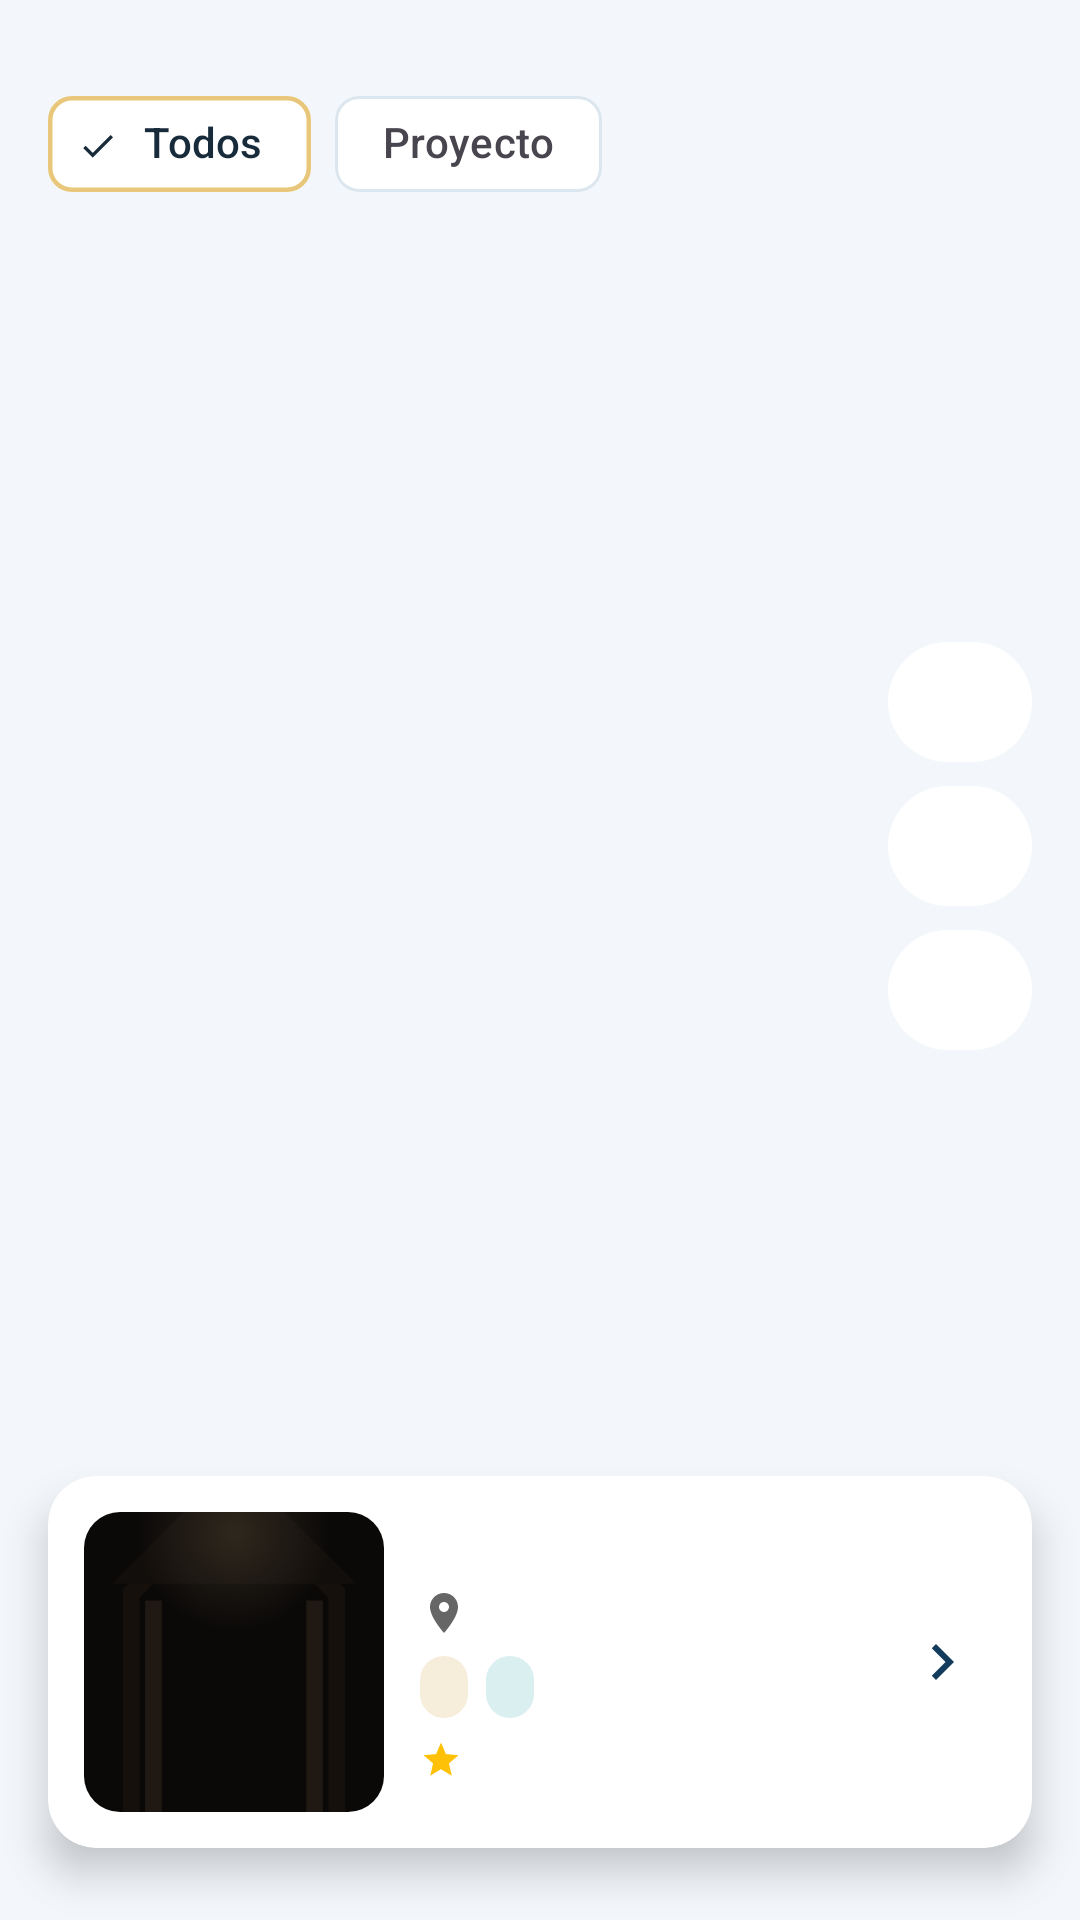

The Android layout XML behind this screen, and the referenced resources:
<!-- AndroidManifest.xml: application theme Theme.Museo -->
<!-- res/layout/fragment_virtual_museums_map.xml -->
<?xml version="1.0" encoding="utf-8"?>
<androidx.constraintlayout.widget.ConstraintLayout xmlns:android="http://schemas.android.com/apk/res/android"
    xmlns:app="http://schemas.android.com/apk/res-auto"
    xmlns:tools="http://schemas.android.com/tools"
    android:layout_width="match_parent"
    android:layout_height="match_parent"
    tools:context=".ui.fragments.VirtualMuseumsMapFragment">

    
    <FrameLayout
        android:id="@+id/mapContainer"
        android:layout_width="0dp"
        android:layout_height="0dp"
        app:layout_constraintTop_toTopOf="parent"
        app:layout_constraintBottom_toBottomOf="parent"
        app:layout_constraintStart_toStartOf="parent"
        app:layout_constraintEnd_toEndOf="parent" />

    <LinearLayout
        android:id="@+id/mapControls"
        android:layout_width="wrap_content"
        android:layout_height="wrap_content"
        android:layout_marginEnd="16dp"
        android:gravity="center"
        android:orientation="vertical"
        app:layout_constraintBottom_toTopOf="@id/cardMuseumInfo"
        app:layout_constraintEnd_toEndOf="parent"
        app:layout_constraintTop_toBottomOf="@id/scrollViewFilters">

        <com.google.android.material.button.MaterialButton
            android:id="@+id/btnZoomIn"
            style="@style/Widget.Material3.Button"
            android:layout_width="48dp"
            android:layout_height="48dp"
            android:contentDescription="@string/map_zoom_in"
            android:text="+"
            android:textSize="22sp"
            app:backgroundTint="@color/surface_card" />

        <com.google.android.material.button.MaterialButton
            android:id="@+id/btnZoomOut"
            style="@style/Widget.Material3.Button"
            android:layout_width="48dp"
            android:layout_height="48dp"
            android:contentDescription="@string/map_zoom_out"
            android:text="−"
            android:textSize="22sp"
            app:backgroundTint="@color/surface_card" />

        <com.google.android.material.button.MaterialButton
            android:id="@+id/btnCenterChile"
            style="@style/Widget.Material3.Button"
            android:layout_width="48dp"
            android:layout_height="48dp"
            android:contentDescription="@string/map_center_chile"
            android:text="CL"
            android:textSize="14sp"
            app:backgroundTint="@color/surface_card" />
    </LinearLayout>

    
    <HorizontalScrollView
        android:id="@+id/scrollViewFilters"
        android:layout_width="0dp"
        android:layout_height="wrap_content"
        android:layout_marginStart="16dp"
        android:layout_marginTop="24dp"
        android:layout_marginEnd="16dp"
        android:scrollbars="none"
        app:layout_constraintTop_toTopOf="parent"
        app:layout_constraintStart_toStartOf="parent"
        app:layout_constraintEnd_toEndOf="parent">

        <com.google.android.material.chip.ChipGroup
            android:id="@+id/chipGroupFilters"
            android:layout_width="wrap_content"
            android:layout_height="wrap_content"
            app:singleSelection="true">

            <com.google.android.material.chip.Chip
                android:id="@+id/chipTodos"
                style="@style/Widget.Material3.Chip.Filter"
                android:layout_width="wrap_content"
                android:layout_height="wrap_content"
                android:checked="true"
                android:text="@string/map_filter_all"
                app:chipBackgroundColor="@color/surface_card"
                app:chipStrokeColor="@color/beige_gold"
                app:chipStrokeWidth="1.5dp" />

            <com.google.android.material.chip.Chip
                android:id="@+id/chipProject"
                style="@style/Widget.Material3.Chip.Filter"
                android:layout_width="wrap_content"
                android:layout_height="wrap_content"
                android:text="@string/map_filter_project"
                app:chipBackgroundColor="@color/surface_card"
                app:chipStrokeColor="@color/divider_color"
                app:chipStrokeWidth="1dp" />

        </com.google.android.material.chip.ChipGroup>
    </HorizontalScrollView>

    
    <com.google.android.material.card.MaterialCardView
        android:id="@+id/cardMuseumInfo"
        android:layout_width="0dp"
        android:layout_height="wrap_content"
        android:layout_marginStart="16dp"
        android:layout_marginEnd="16dp"
        android:layout_marginBottom="24dp"
        android:clickable="true"
        android:focusable="true"
        app:cardCornerRadius="16dp"
        app:cardElevation="8dp"
        app:cardBackgroundColor="@color/surface_card"
        app:strokeWidth="0dp"
        app:layout_constraintBottom_toBottomOf="parent"
        app:layout_constraintStart_toStartOf="parent"
        app:layout_constraintEnd_toEndOf="parent">

        <androidx.constraintlayout.widget.ConstraintLayout
            android:layout_width="match_parent"
            android:layout_height="wrap_content"
            android:padding="12dp">

            
            <com.google.android.material.imageview.ShapeableImageView
                android:id="@+id/imgMuseumThumb"
                android:layout_width="100dp"
                android:layout_height="100dp"
                android:scaleType="centerCrop"
                android:src="@drawable/bg_museum_interior"
                android:contentDescription="@string/app_name"
                app:shapeAppearanceOverlay="@style/ShapeAppearance.Material3.Corner.Medium"
                app:layout_constraintStart_toStartOf="parent"
                app:layout_constraintTop_toTopOf="parent"
                app:layout_constraintBottom_toBottomOf="parent" />

            
            <TextView
                android:id="@+id/tvMuseumTitle"
                android:layout_width="0dp"
                android:layout_height="wrap_content"
                android:layout_marginStart="12dp"
                android:layout_marginEnd="8dp"
                android:textColor="@color/dark_blue"
                android:textSize="16sp"
                android:textStyle="bold"
                tools:text="Museo Nacional\nde Arte Colonial"
                app:layout_constraintStart_toEndOf="@id/imgMuseumThumb"
                app:layout_constraintEnd_toStartOf="@id/btnMuseumDetail"
                app:layout_constraintTop_toTopOf="parent" />

            
            <TextView
                android:id="@+id/tvMuseumLocation"
                android:layout_width="0dp"
                android:layout_height="wrap_content"
                android:layout_marginStart="12dp"
                android:layout_marginTop="4dp"
                android:layout_marginEnd="8dp"
                android:textColor="@color/text_secondary"
                android:textSize="12sp"
                app:drawableStartCompat="@drawable/ic_location_pin"
                android:drawablePadding="4dp"
                tools:text="Bogotá, Colombia"
                app:layout_constraintStart_toEndOf="@id/imgMuseumThumb"
                app:layout_constraintEnd_toStartOf="@id/btnMuseumDetail"
                app:layout_constraintTop_toBottomOf="@id/tvMuseumTitle" />

            
            <LinearLayout
                android:id="@+id/layoutTags"
                android:layout_width="0dp"
                android:layout_height="wrap_content"
                android:layout_marginStart="12dp"
                android:layout_marginTop="6dp"
                android:orientation="horizontal"
                app:layout_constraintStart_toEndOf="@id/imgMuseumThumb"
                app:layout_constraintEnd_toStartOf="@id/btnMuseumDetail"
                app:layout_constraintTop_toBottomOf="@id/tvMuseumLocation">

                <TextView
                    android:id="@+id/tvTag1"
                    android:layout_width="wrap_content"
                    android:layout_height="wrap_content"
                    android:layout_marginEnd="6dp"
                    android:textColor="@color/primary"
                    android:textSize="11sp"
                    android:textStyle="bold"
                    android:background="@drawable/bg_tag_rounded"
                    android:paddingStart="8dp"
                    android:paddingTop="3dp"
                    android:paddingEnd="8dp"
                    android:paddingBottom="3dp"
                    tools:text="Historia" />

                <TextView
                    android:id="@+id/tvTag2"
                    android:layout_width="wrap_content"
                    android:layout_height="wrap_content"
                    android:textColor="@color/dark_blue"
                    android:textSize="11sp"
                    android:textStyle="bold"
                    android:background="@drawable/bg_tag_teal_rounded"
                    android:paddingStart="8dp"
                    android:paddingTop="3dp"
                    android:paddingEnd="8dp"
                    android:paddingBottom="3dp"
                    tools:text="Virtual" />

            </LinearLayout>

            
            <LinearLayout
                android:id="@+id/layoutRating"
                android:layout_width="0dp"
                android:layout_height="wrap_content"
                android:layout_marginStart="12dp"
                android:layout_marginTop="6dp"
                android:orientation="horizontal"
                android:gravity="center_vertical"
                app:layout_constraintStart_toEndOf="@id/imgMuseumThumb"
                app:layout_constraintTop_toBottomOf="@id/layoutTags">

                <ImageView
                    android:layout_width="14dp"
                    android:layout_height="14dp"
                    android:src="@drawable/ic_star"
                    android:contentDescription="@null" />

                <TextView
                    android:id="@+id/tvRatingScore"
                    android:layout_width="wrap_content"
                    android:layout_height="wrap_content"
                    android:layout_marginStart="4dp"
                    android:textColor="@color/text_primary"
                    android:textSize="12sp"
                    android:textStyle="bold"
                    tools:text="4.8" />

                <TextView
                    android:id="@+id/tvRatingCount"
                    android:layout_width="wrap_content"
                    android:layout_height="wrap_content"
                    android:layout_marginStart="4dp"
                    android:textColor="@color/text_secondary"
                    android:textSize="12sp"
                    tools:text="(120)" />

            </LinearLayout>

            
            <ImageView
                android:id="@+id/btnMuseumDetail"
                android:layout_width="36dp"
                android:layout_height="36dp"
                android:padding="6dp"
                android:src="@drawable/ic_chevron_right"
                app:tint="@color/dark_blue"
                android:background="?attr/selectableItemBackgroundBorderless"
                android:contentDescription="@string/btn_view_detail"
                app:layout_constraintEnd_toEndOf="parent"
                app:layout_constraintTop_toTopOf="parent"
                app:layout_constraintBottom_toBottomOf="parent" />

        </androidx.constraintlayout.widget.ConstraintLayout>

    </com.google.android.material.card.MaterialCardView>

</androidx.constraintlayout.widget.ConstraintLayout>
<!-- resources referenced by this layout -->
<resources>
  <color name="beige_gold">#E9C77A</color>
  <color name="dark_blue">#123B5C</color>
  <color name="divider_color">#DCE6EF</color>
  <color name="primary">#1C5D91</color>
  <color name="surface_card">#FFFFFF</color>
  <color name="text_primary">#172B3A</color>
  <color name="text_secondary">#5B6E7D</color>
  <!-- drawable bg_museum_interior: vector/xml drawable (drawable, 2028 chars, omitted) -->
  <!-- drawable bg_tag_rounded (drawable) -->
  <?xml version="1.0" encoding="utf-8"?>
  <shape xmlns:android="http://schemas.android.com/apk/res/android"
      android:shape="rectangle">
      <corners android:radius="8dp" />
      <solid android:color="@color/gold_light_bg" />
  </shape>
  <!-- drawable bg_tag_teal_rounded (drawable) -->
  <?xml version="1.0" encoding="utf-8"?>
  <shape xmlns:android="http://schemas.android.com/apk/res/android"
      android:shape="rectangle">
      <corners android:radius="8dp" />
      <solid android:color="@color/teal_light_bg" />
  </shape>
  <!-- drawable ic_chevron_right (drawable) -->
  <vector xmlns:android="http://schemas.android.com/apk/res/android"
      android:width="24dp"
      android:height="24dp"
      android:viewportWidth="24"
      android:viewportHeight="24">
    <path
        android:fillColor="#FF666666"
        android:pathData="M10,6L8.59,7.41 13.17,12l-4.58,4.59L10,18l6,-6z"/>
  </vector>
  <!-- drawable ic_location_pin (drawable) -->
  <vector xmlns:android="http://schemas.android.com/apk/res/android"
      android:width="16dp"
      android:height="16dp"
      android:viewportWidth="24"
      android:viewportHeight="24">
    <path
        android:fillColor="#FF666666"
        android:pathData="M12,2C8.13,2 5,5.13 5,9c0,5.25 7,13 7,13s7,-7.75 7,-13c0,-3.87 -3.13,-7 -7,-7zm0,9.5c-1.38,0 -2.5,-1.12 -2.5,-2.5s1.12,-2.5 2.5,-2.5 2.5,1.12 2.5,2.5 -1.12,2.5 -2.5,2.5z"/>
  </vector>
  <!-- drawable ic_star (drawable) -->
  <vector xmlns:android="http://schemas.android.com/apk/res/android"
      android:width="16dp"
      android:height="16dp"
      android:viewportWidth="24"
      android:viewportHeight="24">
    <path
        android:fillColor="#FFC107"
        android:pathData="M12,17.27L18.18,21l-1.64,-7.03L22,9.24l-7.19,-0.61L12,2L9.19,8.63L2,9.24l5.46,4.73L5.82,21z"/>
  </vector>
  <string name="app_name">Museo de los Museos</string>
  <string name="btn_view_detail">Ver detalle</string>
  <string name="map_center_chile">Centrar mapa en Chile</string>
  <string name="map_filter_all">Todos</string>
  <string name="map_filter_project">Proyecto</string>
  <string name="map_zoom_in">Acercar mapa</string>
  <string name="map_zoom_out">Alejar mapa</string>
  <style name="Theme.Museo" parent="Base.Theme.Museo" />
  <color name="gold_light_bg">#F6EEDB</color>
  <color name="teal_light_bg">#D9EFF0</color>
  <style name="Base.Theme.Museo" parent="Theme.Material3.Light.NoActionBar">
          <item name="colorPrimary">@color/primary</item>
          <item name="colorPrimaryVariant">@color/primary_dark</item>
          <item name="colorOnPrimary">@color/white</item>
          <item name="colorSecondary">@color/accent_gold</item>
          <item name="colorOnSecondary">@color/white</item>
          <item name="colorSecondaryContainer">@color/gold_light_bg</item>
          <item name="colorOnSecondaryContainer">@color/text_primary</item>
          <item name="android:statusBarColor">@color/primary_dark</item>
          <item name="android:navigationBarColor">@color/surface_card</item>
          <item name="android:windowLightStatusBar">false</item>
          <item name="android:windowBackground">@color/background_warm</item>
      </style>
  <color name="primary_dark">#123B5C</color>
  <color name="white">#FFFFFFFF</color>
  <color name="accent_gold">#D1A552</color>
  <color name="background_warm">#F3F7FB</color>
</resources>
